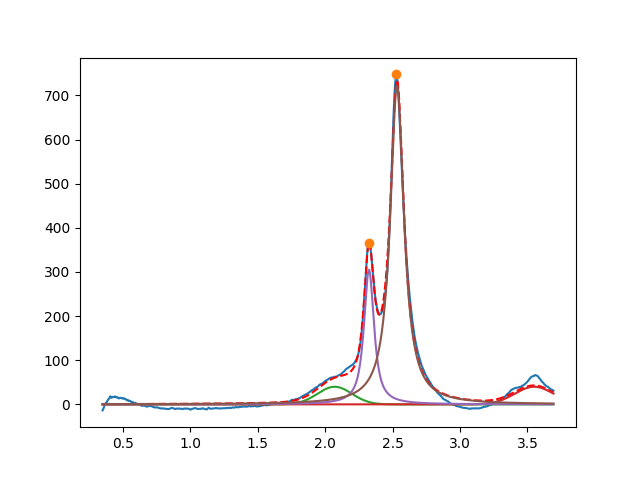

The table this chart was drawn from, first rows:
2.071024471720993798e+00, 3.999999999999357669e+01, 2.999999999999499178e-01, 9.999999999999423794e-01
3.549999999992814903e+00, 3.999999999999999289e+01, 3.397046919201406889e-01, 9.999999999999998890e-01
2.325193736700117864e+00, 3.052844845473331929e+02, 8.898204191671743590e-02, 1.141829805265450054e-01
2.533411500754045420e+00, 7.232413546116047200e+02, 1.226602454987519714e-01, 3.073470022325263268e-13
